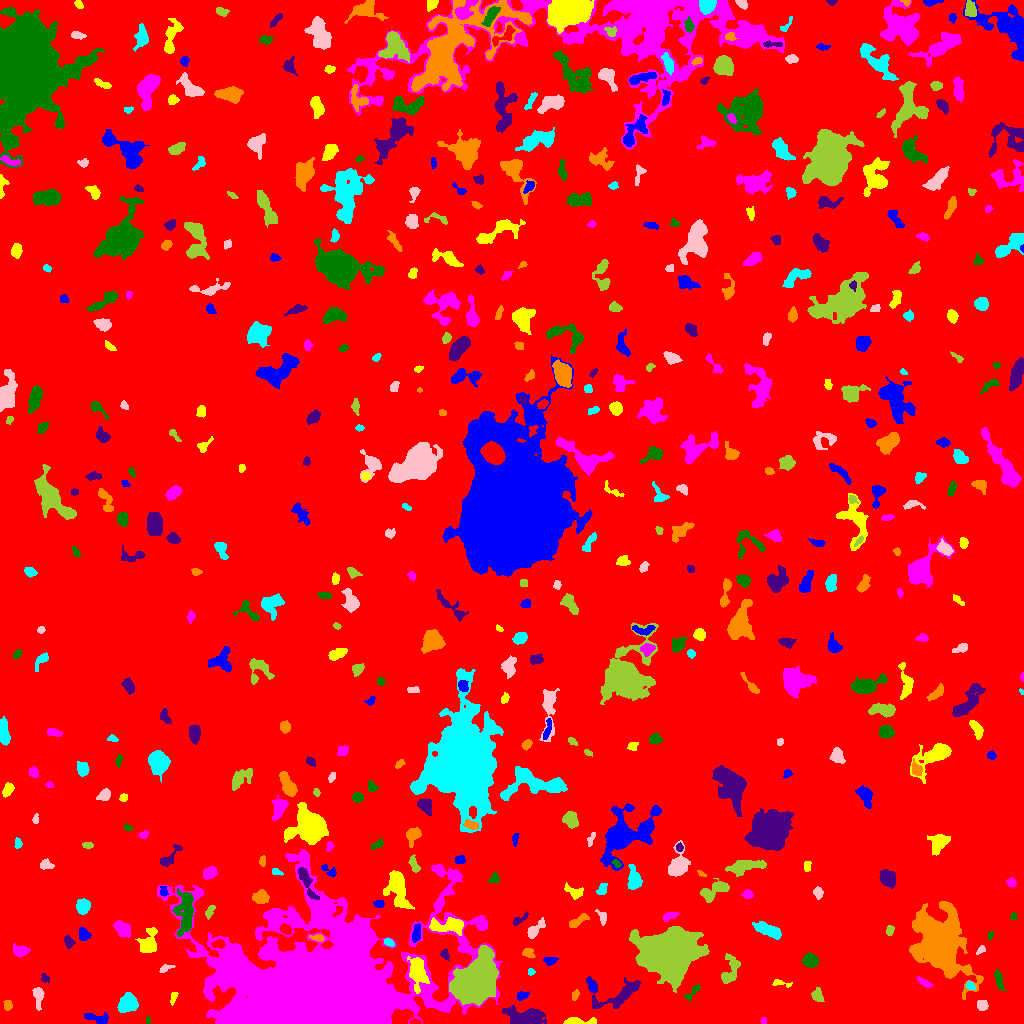

The data file committed next to this chart (first rows):
ID, X, Y, A, B, theta, total_flux, mu_max, mu_median, mu_mean, R_fwhm, R_e, R10, R90, x_start, x_end, y_start, y_end, area, greylevel
0, 523.7, 524.1, 301.7, 283.3, 1.001, 2070210, 15.0, 2.0, 2.408, 53.99, 248.4, 94.18, 397.2, 0, 1023, 0, 1023, 859742, 2.408
1, 97.7, 5.185, 6.965, 2.369, -0.1751, 491.0, 5.0, 3.0, 2.64, 5.67, 4.478, 1.693, 6.747, 84, 108, 0, 11, 186, 7.64
2, 576.4, 2.076, 8.158, 1.671, -0.007426, 553.0, 8.0, 2.0, 3.215, 4.37, 3.613, 1.382, 6.103, 563, 596, 0, 6, 172, 11.22
3, 763.5, 2.671, 1.604, 1.342, -1.553, 85.0, 4.0, 2.0, 2.024, 2.877, 1.954, 0.7979, 2.877, 760, 766, 0, 6, 42, 8.024
4, 148.0, 2.618, 2.084, 1.17, 1.566, 76.0, 4.0, 2.0, 2.054, 2.932, 1.871, 0.5642, 2.932, 146, 150, 0, 7, 37, 9.054
5, 527.9, 4.426, 7.602, 3.586, -0.1566, 6830, 62.0, 6.0, 12.17, 4.787, 5.015, 1.871, 9.966, 502, 546, 0, 19, 561, 17.17
6, 7.93, 17.91, 2.429, 1.864, 1.224, 129.0, 4.0, 1.0, 1.536, 3.568, 2.706, 0.9772, 4.297, 3, 12, 13, 23, 84, 7.536
7, 127.6, 19.63, 5.119, 4.049, 0.5762, 1334, 8.0, 4.0, 4.143, 7.756, 5.67, 2.326, 8.722, 117, 138, 11, 31, 322, 9.143
8, 982, 18.42, 2.35, 2.151, -1.187, 299.0, 9.0, 2.0, 2.694, 2.646, 2.764, 0.9772, 4.652, 977, 988, 13, 23, 111, 8.694
9, 476.8, 41.76, 9.462, 7.39, 0.9971, 51175, 141.0, 12.0, 27.09, 8.444, 9.236, 3.478, 17.97, 449, 498, 18, 78, 1889, 34.09
10, 664.5, 10.65, 8.907, 4.783, -0.5013, 3248, 15.0, 5.0, 5.96, 7.092, 7.136, 2.706, 11.52, 645, 685, 0, 26, 545, 9.96
11, 521.8, 27.85, 2.847, 2.049, 0.3733, 321.0, 7.0, 4.0, 3.415, 3.909, 3.038, 1.128, 4.618, 517, 529, 23, 32, 94, 10.41
12, 173.4, 26.41, 3.415, 1.387, 1.293, 93.0, 2.0, 1.0, 1.24, 4.478, 2.706, 1.128, 4.107, 170, 178, 18, 31, 75, 7.24
13, 312.3, 28.47, 39.77, 27.04, 0.1426, 431775, 199.0, 7.0, 20.51, 17.63, 24.61, 8.649, 57.69, 157, 502, 0, 174, 21052, 24.51
14, 693.3, 31.77, 5.976, 1.683, 0.8319, 190.0, 5.0, 1.0, 1.712, 2.821, 2.985, 0.9772, 4.983, 684, 700, 23, 39, 111, 7.712
15, 617.1, 28.69, 14.9, 7.108, 0.2513, 2124, 11.0, 3.0, 3.694, 5.232, 7.569, 2.706, 12.02, 586, 641, 15, 47, 575, 8.694
16, 574.6, 28.18, 2.538, 1.351, 1.264, 96.0, 3.0, 1.0, 1.391, 3.09, 2.185, 0.9772, 3.568, 572, 579, 23, 34, 69, 7.391
17, 970.5, 37.59, 2.492, 1.7, -0.6281, 194.0, 6.0, 3.0, 2.732, 3.432, 2.523, 0.9772, 4.029, 965, 975, 34, 42, 71, 9.732
18, 38.25, 28.59, 3.846, 2.309, -1.512, 321.0, 6.0, 1.0, 1.834, 4.146, 3.192, 1.262, 5.412, 32, 44, 13, 36, 175, 7.834
19, 816.7, 28.6, 2.915, 2.229, -1.271, 234.0, 6.0, 2.0, 1.746, 3.613, 3.09, 1.128, 4.787, 811, 824, 22, 36, 134, 7.746
20, 557, 40.06, 2.507, 1.78, 0.8916, 173.0, 5.0, 2.0, 2.11, 2.985, 2.585, 0.9772, 4.334, 552, 562, 35, 45, 82, 10.11
21, 592.1, 37.27, 2.988, 1.685, -1.292, 222.0, 7.0, 2.0, 2.675, 2.646, 2.585, 0.9772, 4.334, 588, 596, 32, 45, 83, 10.67
22, 780.9, 40.1, 5.623, 1.245, -0.173, 80.0, 3.0, 1.0, 0.8889, 2.646, 2.326, 0.7979, 3.742, 772, 792, 36, 44, 90, 6.889
23, 924.3, 40.89, 4.394, 1.596, -0.5097, 254.0, 6.0, 2.0, 2.419, 3.7, 3.29, 1.128, 5.078, 917, 933, 36, 47, 105, 7.419
24, 998.3, 43.54, 4.586, 1.57, -1.366, 167.0, 4.0, 1.0, 1.176, 3.827, 3.241, 1.262, 5.262, 994, 1007, 33, 54, 142, 7.176
25, 44.45, 44.77, 1.748, 1.399, -1.251, 44.0, 2.0, 0.0, 0.6471, 3.192, 1.784, 0.7979, 2.932, 41, 49, 41, 50, 68, 7.647
26, 939.6, 79.29, 13.6, 9.466, -1.132, 48605, 98.0, 7.0, 16.79, 9.788, 10.98, 4.107, 23.54, 909, 983, 24, 122, 2895, 19.79
27, 530.5, 51.5, 1.607, 1.59, 6.640592290339227e-11, 72.0, 3.0, 1.5, 1.5, 2.764, 2.034, 0.7979, 3.192, 528, 535, 48, 55, 48, 7.5
28, 164.7, 54.97, 3.93, 1.756, 0.3527, 200.0, 5.0, 2.0, 2.41, 3.241, 2.821, 1.128, 4.442, 159, 175, 51, 59, 83, 7.41
29, 730.5, 53.72, 8.374, 3.725, 1.262, 940.0, 7.0, 3.0, 2.994, 5.997, 5.528, 2.185, 8.63, 721, 740, 40, 70, 314, 7.994
30, 192.9, 52.34, 2.169, 2.008, -0.0364, 95.0, 3.0, 2.0, 1.583, 3.432, 2.523, 0.9772, 3.613, 189, 197, 48, 57, 60, 8.583
31, 550.2, 62.86, 3.308, 1.968, 0.09677, 176.0, 4.0, 2.0, 1.743, 4.406, 3.241, 1.262, 4.918, 543, 558, 58, 66, 101, 7.743
32, 417.2, 52.52, 7.939, 3.71, -1.444, 2004, 13.0, 4.0, 4.493, 5.836, 5.997, 2.326, 10.06, 407, 429, 30, 67, 446, 13.49
33, 20, 72.23, 3.875, 2.782, -0.1636, 549.0, 8.0, 3.0, 3.249, 4.26, 3.909, 1.493, 6.333, 13, 30, 66, 80, 169, 8.249
34, 811.4, 62.67, 3.477, 2.764, -0.7421, 524.0, 7.0, 2.0, 2.673, 4.549, 3.785, 1.493, 6.129, 801, 818, 56, 71, 196, 8.673
35, 445.1, 68.41, 2.784, 2.014, -1.057, 205.0, 5.0, 2.0, 2.595, 3.523, 2.877, 1.128, 4.406, 440, 449, 63, 75, 79, 8.595
36, 528, 70.3, 2.958, 1.864, -0.6216, 188.0, 5.0, 2.0, 1.808, 3.141, 2.877, 1.128, 4.652, 522, 535, 66, 75, 104, 7.808
37, 388.4, 81.25, 2.722, 1.659, -0.4292, 204.0, 5.0, 3.0, 2.757, 3.568, 2.646, 1.128, 4.146, 384, 394, 77, 85, 74, 9.757
38, 980.5, 73.42, 2.802, 1.511, 0.7107, 180.0, 6.0, 3.0, 2.857, 3.338, 2.459, 0.9772, 3.909, 976, 985, 69, 78, 63, 7.857
39, 668.4, 69.61, 12.08, 10.2, 2.1680640679293983e-05, 60684, 80.0, 13.0, 21.33, 13.22, 12.95, 5.046, 23.05, 629, 709, 31, 97, 2845, 25.33
40, 218.3, 79.48, 3.423, 2.064, 0.09215, 528.0, 9.0, 5.0, 5.029, 4.549, 3.432, 1.382, 5.171, 210, 225, 75, 84, 105, 13.03
41, 416.3, 90.22, 4.719, 1.982, 1.406, 473.0, 6.0, 3.0, 3.331, 5.499, 3.949, 1.693, 6.024, 412, 420, 81, 100, 142, 11.33
42, 148.6, 81.08, 6.945, 3.862, 1.305, 1250, 8.0, 4.0, 3.72, 7.378, 5.557, 2.185, 8.777, 135, 157, 71, 96, 336, 8.72
43, 122.6, 94.38, 4.435, 2.819, -0.7895, 1289, 13.0, 5.0, 5.678, 5.293, 4.478, 1.784, 7.136, 113, 130, 86, 103, 227, 11.68
44, 990.3, 87.65, 2.003, 1.208, 1.2, 80.0, 4.0, 2.0, 1.739, 2.821, 1.871, 0.5642, 3.038, 987, 993, 83, 92, 46, 7.739
45, 68.36, 81.98, 3.004, 1.998, -1.018, 280.0, 6.0, 3.0, 2.667, 4.184, 3.038, 1.128, 4.754, 64, 75, 75, 88, 105, 8.667
46, 317.7, 85.52, 3.6, 1.582, -0.1458, 199.0, 4.0, 2.0, 2.287, 4.549, 2.932, 1.128, 4.514, 309, 324, 82, 89, 87, 10.29
47, 767.7, 93.47, 7.301, 2.541, -0.3857, 1336, 9.0, 4.0, 4.268, 6.58, 5.47, 2.185, 8.519, 752, 781, 84, 102, 313, 9.268
48, 535.1, 93.78, 6.194, 2.248, 0.7865, 715.0, 9.0, 3.0, 3.803, 4.478, 4.146, 1.596, 6.676, 527, 545, 85, 106, 188, 8.803
49, 889.9, 93.03, 2.494, 1.432, -1.556, 104.0, 4.0, 1.0, 1.351, 3.338, 2.394, 0.9772, 3.7, 886, 894, 88, 98, 77, 8.351
50, 285.9, 93.79, 2.753, 1.982, -0.6056, 362.0, 8.0, 3.0, 3.352, 3.827, 2.985, 1.128, 4.82, 279, 291, 89, 100, 108, 12.35
51, 83.66, 88.97, 3.244, 2.558, -1.075, 712.0, 10.0, 6.0, 5.394, 5.14, 3.7, 1.493, 5.528, 79, 91, 83, 96, 132, 9.394
52, 448.8, 97.86, 9.768, 3.289, 0.001004, 1395, 10.0, 3.0, 3.577, 6.18, 5.642, 2.185, 9.271, 429, 463, 88, 106, 390, 12.58
53, 669.2, 107.4, 4.179, 1.806, 0.4286, 283.0, 5.0, 2.0, 2.55, 4.146, 3.338, 1.262, 5.109, 663, 679, 102, 111, 111, 9.55
54, 1013, 107.2, 1.873, 1.41, 1.247, 84.0, 4.0, 2.0, 1.826, 2.877, 2.034, 0.7979, 3.29, 1010, 1016, 104, 111, 46, 7.826
55, 519.2, 103.4, 5.065, 1.659, 0.622, 248.0, 5.0, 2.0, 2.362, 3.613, 3.192, 1.128, 5.015, 513, 528, 98, 112, 105, 7.362
56, 578, 102.4, 5.917, 2.044, 0.5381, 298.0, 3.0, 2.0, 1.863, 5.557, 4.107, 1.693, 6.408, 569, 589, 96, 110, 160, 6.862
57, 82.93, 117, 3.149, 2.843, 1.399, 1107, 16.0, 5.0, 5.677, 4.406, 3.785, 1.493, 6.18, 76, 90, 109, 125, 195, 11.68
58, 602.4, 106.5, 3.737, 1.862, -1.262, 99.0, 2.0, 1.0, 0.9802, 4.652, 2.764, 1.128, 4.297, 595, 606, 98, 114, 101, 6.98
59, 209.8, 111.8, 3.635, 1.695, 1.184, 182.0, 5.0, 2.0, 1.896, 3.141, 2.932, 1.128, 4.549, 205, 215, 104, 118, 96, 7.896
... 483 more rows
